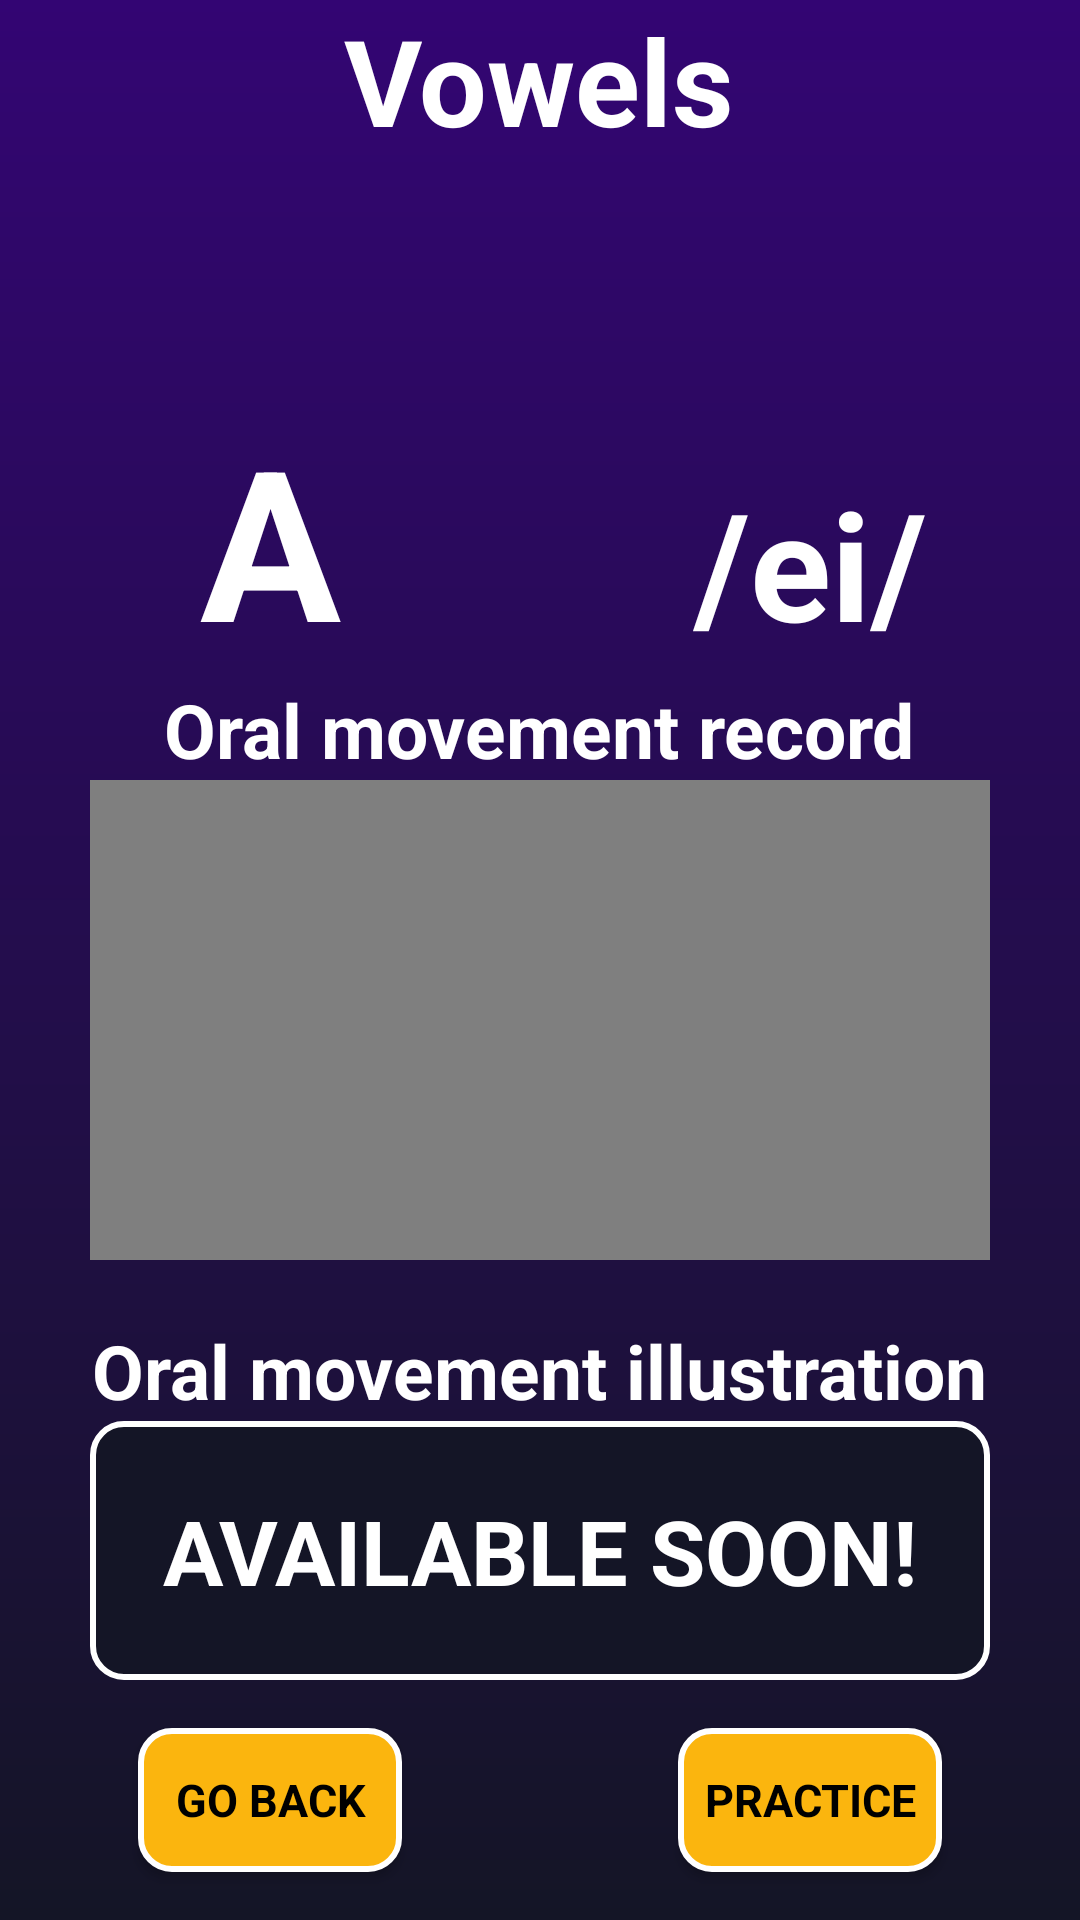

This screen was rendered from an Android layout file. Write that file and the resources it references.
<!-- AndroidManifest.xml: application theme Theme.Phonary -->
<!-- res/layout/activity_show_oral_movement.xml -->
<?xml version="1.0" encoding="utf-8"?>
<RelativeLayout xmlns:android="http://schemas.android.com/apk/res/android"
    xmlns:app="http://schemas.android.com/apk/res-auto"
    xmlns:tools="http://schemas.android.com/tools"
    android:layout_width="match_parent"
    android:layout_height="match_parent"
    android:background="@drawable/background_gradient"
    android:padding="@dimen/box_inset_layout_padding"
    tools:context=".ShowOralMovement">

    <RelativeLayout
        android:id="@+id/group_upper"
        android:layout_alignParentTop="true"
        android:layout_width="match_parent"
        android:layout_height="wrap_content"
        android:gravity="center">

        <TextView
            android:id="@+id/tv_type"
            android:layout_width="wrap_content"
            android:layout_height="wrap_content"
            android:layout_centerHorizontal="true"
            style="@style/TextView_ColoredBackground"
            android:textSize="40dp"
            android:text="Vowels"
            android:textStyle="bold"/>

        <ImageView
            android:id="@+id/img_flag"
            android:layout_below="@id/tv_type"
            android:layout_centerHorizontal="true"
            android:layout_width="@dimen/flagSize_ShowMouth"
            android:layout_height="@dimen/flagSize_ShowMouth"
            android:layout_marginTop="10dp"
            android:src="@drawable/ic_thailand"/>
        
        <LinearLayout
            android:id="@+id/group_tv_show"
            android:layout_below="@id/img_flag"
            android:layout_width="match_parent"
            android:layout_height="wrap_content"
            android:orientation="horizontal"
            android:weightSum="2">

            <TextView
                android:id="@+id/tv_letter_display"
                android:layout_width="0dp"
                android:layout_height="wrap_content"
                android:layout_weight="1"
                android:textAlignment="center"
                style="@style/TextView_ColoredBackground"
                android:textSize="@dimen/textSize_ShowMouth"
                android:text="A"
                android:textStyle="bold" />

            <TextView
                android:id="@+id/tv_pronun_display"
                android:layout_width="0dp"
                android:layout_height="wrap_content"
                android:layout_weight="1"
                android:textAlignment="center"
                style="@style/TextView_ColoredBackground"
                android:textSize="@dimen/textSize_ShowPronun"
                android:text="/ei/"
                android:textStyle="bold" />

        </LinearLayout>

    </RelativeLayout>

    <RelativeLayout
        android:id="@+id/group_lower"
        android:layout_below="@+id/group_upper"
        android:layout_marginBottom="80dp"
        android:layout_width="match_parent"
        android:layout_height="match_parent"
        android:gravity="center">

        <TextView
            android:id="@+id/tv_videos"
            android:layout_width="wrap_content"
            android:layout_height="wrap_content"
            android:layout_centerHorizontal="true"
            style="@style/TextView_ColoredBackground"
            android:textSize="25dp"
            android:text="Oral movement record"
            android:textStyle="bold" />

        <VideoView
            android:id="@+id/vid_realRecord"
            android:layout_below="@id/tv_videos"
            android:layout_width="match_parent"
            android:layout_marginLeft="30dp"
            android:layout_marginRight="30dp"
            android:layout_height="@dimen/video_height" />

        <TextView
            android:id="@+id/tv_lips"
            android:layout_below="@+id/vid_realRecord"
            android:layout_width="wrap_content"
            android:layout_height="wrap_content"
            android:layout_centerHorizontal="true"
            android:layout_marginTop="20dp"
            style="@style/TextView_ColoredBackground"
            android:textSize="25dp"
            android:text="Oral movement illustration"
            android:textStyle="bold" />

        <TextView
            android:id="@+id/anim_lips"
            android:layout_width="match_parent"
            android:layout_height="@dimen/video_height"
            android:layout_below="@id/tv_lips"
            android:layout_marginLeft="30dp"
            android:layout_marginRight="30dp"
            android:background="@drawable/button_border_1"
            android:gravity="center"
            android:text="AVAILABLE SOON!"
            android:textColor="#fff"
            android:textSize="30dp"
            android:textStyle="bold" />

    </RelativeLayout>

    <LinearLayout
        android:id="@+id/group_button"
        android:layout_alignParentBottom="true"
        android:layout_width="match_parent"
        android:layout_height="80dp"
        android:orientation="horizontal"
        android:weightSum="2">

        <LinearLayout
            android:layout_width="0dp"
            android:layout_height="match_parent"
            android:layout_weight="1"
            android:gravity="center">

            <android.widget.Button
                android:id="@+id/btnBack"
                android:layout_width="wrap_content"
                android:layout_height="wrap_content"
                android:text="Go back"
                style="@style/ButtonView_Function"/>

        </LinearLayout>

        <LinearLayout
            android:layout_width="0dp"
            android:layout_height="match_parent"
            android:layout_weight="1"
            android:gravity="center">

            <android.widget.Button
                android:id="@+id/btnPractice"
                android:layout_width="wrap_content"
                android:layout_height="wrap_content"
                android:text="Practice"
                style="@style/ButtonView_Function" />

        </LinearLayout>

    </LinearLayout>

</RelativeLayout>
<!-- resources referenced by this layout -->
<resources>
  <dimen name="box_inset_layout_padding">0dp</dimen>
  <dimen name="flagSize_ShowMouth">70dp</dimen>
  <dimen name="textSize_ShowMouth">70dp</dimen>
  <dimen name="textSize_ShowPronun">50dp</dimen>
  <dimen name="video_height">160dp</dimen>
  <!-- drawable background_gradient (drawable) -->
  <?xml version="1.0" encoding="utf-8"?>
  <shape xmlns:android="http://schemas.android.com/apk/res/android"
      android:shape="rectangle">
      <gradient
          android:startColor="@color/gradient_color_1"
          android:endColor="@color/gradient_color_2"
          android:angle="270" />
  </shape>
  <!-- drawable button_border_1 (drawable) -->
  <?xml version="1.0" encoding="utf-8"?>
  <shape xmlns:android="http://schemas.android.com/apk/res/android"
      android:shape="rectangle" >
      <solid android:color="@color/gradient_color_2" />
      <corners android:radius="5pt" />
      <stroke android:width="1pt" android:color="#fff" />
  </shape>
  <style name="ButtonView_Function" parent="ButtonView_Letters">
          <item name="android:background">@drawable/button_border_2</item>
          <item name="android:textColor">#000</item>
      </style>
  <style name="TextView_ColoredBackground" parent="Widget.AppCompat.TextView">
          <item name="android:gravity">center</item>
          <item name="android:textColor">#fff</item>
          <item name="android:fontFamily">sans-serif</item>
  
      </style>
  <style name="Theme.Phonary" parent="Theme.MaterialComponents.DayNight.DarkActionBar">
          
          <item name="colorPrimary">@color/gradient_color_2</item>
          <item name="colorPrimaryVariant">@color/purple_700</item>
          <item name="colorOnPrimary">@color/white</item>
          
          <item name="colorSecondary">@color/teal_200</item>
          <item name="colorSecondaryVariant">@color/teal_700</item>
          <item name="colorOnSecondary">@color/black</item>
          
          <item name="android:statusBarColor" tools:targetApi="l">?attr/colorPrimaryVariant</item>
          
      </style>
  <color name="gradient_color_1">#330573</color>
  <color name="gradient_color_2">#141526</color>
  <style name="ButtonView_Letters" parent="Widget.AppCompat.Button.Colored">
          <item name="android:layout_marginLeft">@dimen/margin_btnLetters</item>
          <item name="android:layout_marginRight">@dimen/margin_btnLetters</item>
          <item name="android:layout_marginTop">@dimen/margin_btnLetters</item>
          <item name="android:layout_marginBottom">@dimen/margin_btnLetters</item>
          <item name="android:padding">2dp</item>
          <item name="android:layout_width">wrap_content</item>
          <item name="android:layout_height">wrap_content</item>
          <item name="android:fontFamily">sans-serif</item>
          <item name="android:textColor">#fff</item>
          <item name="android:textSize">15dp</item>
          <item name="android:background">@drawable/button_border_1</item>
          <item name="android:textStyle">bold</item>
      </style>
  <!-- drawable button_border_2 (drawable) -->
  <?xml version="1.0" encoding="utf-8"?>
  <shape xmlns:android="http://schemas.android.com/apk/res/android"
      android:shape="rectangle" >
      <solid android:color="@color/aux_color" />
      <corners android:radius="5pt" />
      <stroke android:width="1pt" android:color="#fff" />
  </shape>
  <color name="purple_700">#FF3700B3</color>
  <color name="white">#FFFFFFFF</color>
  <color name="teal_200">#FF03DAC5</color>
  <color name="teal_700">#FF018786</color>
  <color name="black">#FF000000</color>
  <dimen name="margin_btnLetters">5dp</dimen>
  <color name="aux_color">#FBB50E</color>
</resources>
